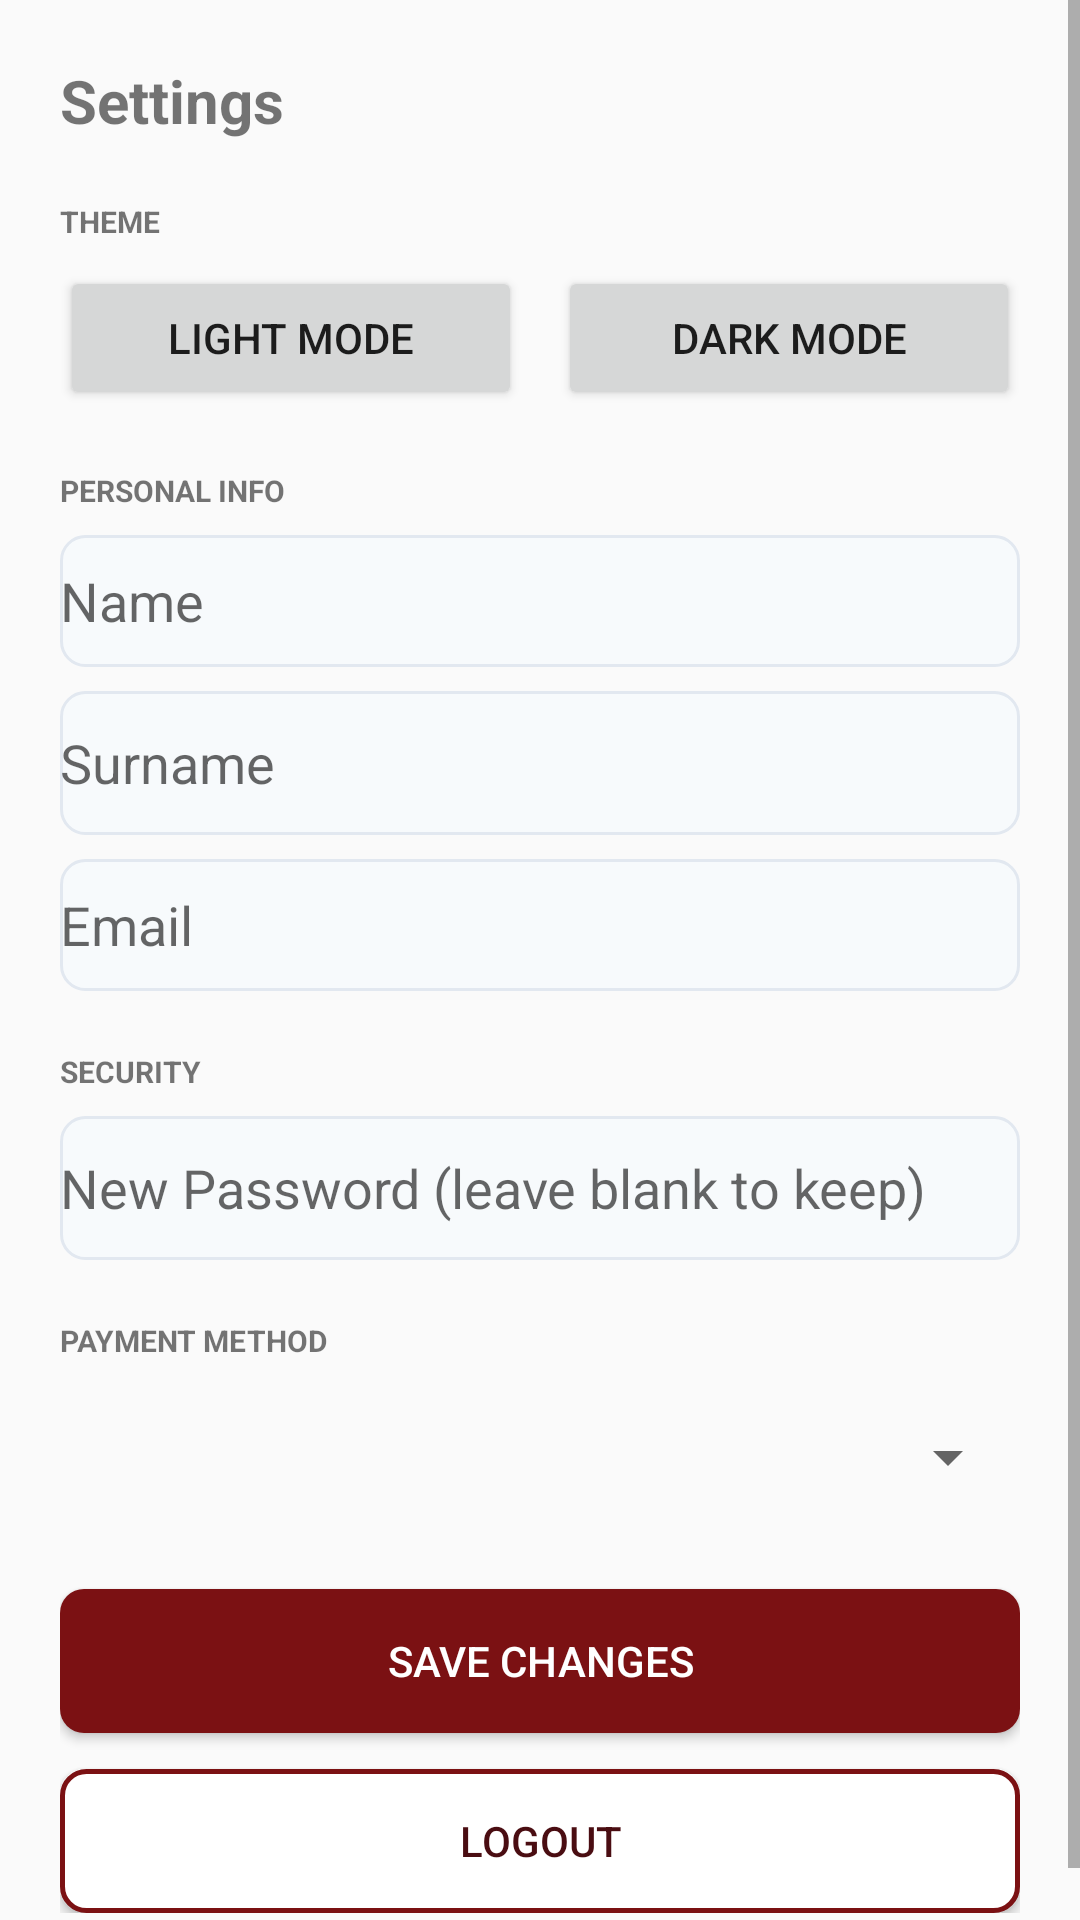

Reconstruct the res/layout file that produces this screen, plus the resources it refers to.
<!-- AndroidManifest.xml: application theme Theme.Halaxy_health -->
<!-- res/layout/activity_settings.xml -->
<?xml version="1.0" encoding="utf-8"?>
<ScrollView xmlns:android="http://schemas.android.com/apk/res/android"
    android:layout_width="match_parent"
    android:layout_height="match_parent"
    android:id="@+id/rootSettings">
    <LinearLayout
        android:layout_width="match_parent"
        android:layout_height="wrap_content"
        android:orientation="vertical"
        android:padding="20dp">
        <TextView
            android:id="@+id/txtTitle"
            android:layout_width="match_parent"
            android:layout_height="wrap_content"
            android:text="Settings"
            android:textSize="20sp"
            android:textStyle="bold"/>

        <TextView
            android:id="@+id/txtThemeLabel"
            android:layout_width="match_parent"
            android:layout_height="wrap_content"
            android:text="THEME"
            android:textSize="10sp"
            android:textStyle="bold"
            android:layout_marginTop="20dp"/>
        <LinearLayout
            android:layout_width="match_parent"
            android:layout_height="wrap_content"
            android:orientation="horizontal"
            android:layout_marginTop="8dp">
            <Button android:id="@+id/btnLight"
                android:layout_width="0dp"
                android:layout_weight="1"
                android:layout_height="48dp"
                android:text="Light Mode"
                android:layout_marginEnd="6dp"/>
            <Button
                android:id="@+id/btnDark"
                android:layout_width="0dp"
                android:layout_weight="1"
                android:layout_height="48dp"
                android:text="Dark Mode"
                android:layout_marginStart="6dp"/>
        </LinearLayout>

        <TextView
            android:id="@+id/txtPersonal"
            android:layout_width="match_parent"
            android:layout_height="wrap_content"
            android:text="PERSONAL INFO"
            android:textSize="10sp"
            android:textStyle="bold"
            android:layout_marginTop="20dp"/>
        <EditText
            android:id="@+id/edtName"
            android:layout_width="match_parent"
            android:layout_height="44dp"
            android:background="@drawable/bg_input_light"
            android:hint="Name"
            android:layout_marginTop="8dp"/>
        <EditText
            android:id="@+id/edtSurname"
            android:layout_width="match_parent"
            android:layout_height="48dp"
            android:background="@drawable/bg_input_light"
            android:hint="Surname"
            android:layout_marginTop="8dp"/>
        <EditText
            android:id="@+id/edtEmail"
            android:layout_width="match_parent"
            android:layout_height="44dp"
            android:background="@drawable/bg_input_light"
            android:hint="Email"
            android:layout_marginTop="8dp"/>
        <TextView
            android:id="@+id/txtEmailErr"
            android:layout_width="match_parent"
            android:layout_height="wrap_content"
            android:textColor="#D32F2F"
            android:textSize="11sp"
            android:visibility="gone"/>
        <TextView
            android:id="@+id/txtSecurity"
            android:layout_width="match_parent"
            android:layout_height="wrap_content"
            android:text="SECURITY"
            android:textSize="10sp"
            android:textStyle="bold"
            android:layout_marginTop="20dp"/>
        <EditText
            android:id="@+id/edtPassword"
            android:layout_width="match_parent"
            android:layout_height="48dp"
            android:background="@drawable/bg_input_light"
            android:hint="New Password (leave blank to keep)"
            android:inputType="textPassword"
            android:layout_marginTop="8dp"/>
        <TextView
            android:id="@+id/txtPassErr"
            android:layout_width="match_parent"
            android:layout_height="wrap_content"
            android:textColor="#D32F2F"
            android:textSize="11sp"
            android:visibility="gone"/>

        <TextView
            android:id="@+id/txtPayment"
            android:layout_width="match_parent"
            android:layout_height="wrap_content"
            android:text="PAYMENT METHOD"
            android:textSize="10sp"
            android:textStyle="bold"
            android:layout_marginTop="20dp"/>
        <Spinner
            android:id="@+id/spinPayment"
            android:layout_width="match_parent"
            android:layout_height="48dp"
            android:layout_marginTop="8dp"/>

        <Button
            android:id="@+id/btnSave"
            android:layout_width="match_parent"
            android:layout_height="48dp"
            android:text="SAVE CHANGES"
            android:background="@drawable/bg_button_maroon"
            android:textColor="#FFFFFF"
            android:layout_marginTop="20dp"/>
        <Button
            android:id="@+id/btnLogout"
            android:layout_width="match_parent"
            android:layout_height="48dp"
            android:text="LOGOUT"
            android:background="@drawable/bg_button_outline"
            android:textColor="#4A0D12"
            android:layout_marginTop="12dp"/>
    </LinearLayout>
</ScrollView>
<!-- resources referenced by this layout -->
<resources>
  <!-- drawable bg_button_maroon (drawable) -->
  <?xml version="1.0" encoding="utf-8"?>
  <shape xmlns:android="http://schemas.android.com/apk/res/android">
      <solid android:color="#7B1113" />
      <corners android:radius="8dp" />
  </shape>
  <!-- drawable bg_button_outline (drawable) -->
  <shape xmlns:android="http://schemas.android.com/apk/res/android">
      <solid android:color="#FFFFFF"/>
      <corners android:radius="8dp"/>
      <stroke android:width="1.5dp" android:color="#7B1113"/>
  </shape>
  <!-- drawable bg_input_light (drawable) -->
  <?xml version="1.0" encoding="utf-8"?>
  <shape xmlns:android="http://schemas.android.com/apk/res/android">
      <solid android:color="#F7FAFC" />
      <stroke
          android:width="1dp"
          android:color="#E2E8F0" />
      <corners android:radius="8dp" />
  </shape>
  <style name="Theme.Halaxy_health" parent="Theme.AppCompat.Light.NoActionBar">
          <item name="colorPrimary">#1A237E</item>
          <item name="colorPrimaryDark">#7B1113</item>
          <item name="colorAccent">#D32F2F</item>
      </style>
</resources>
